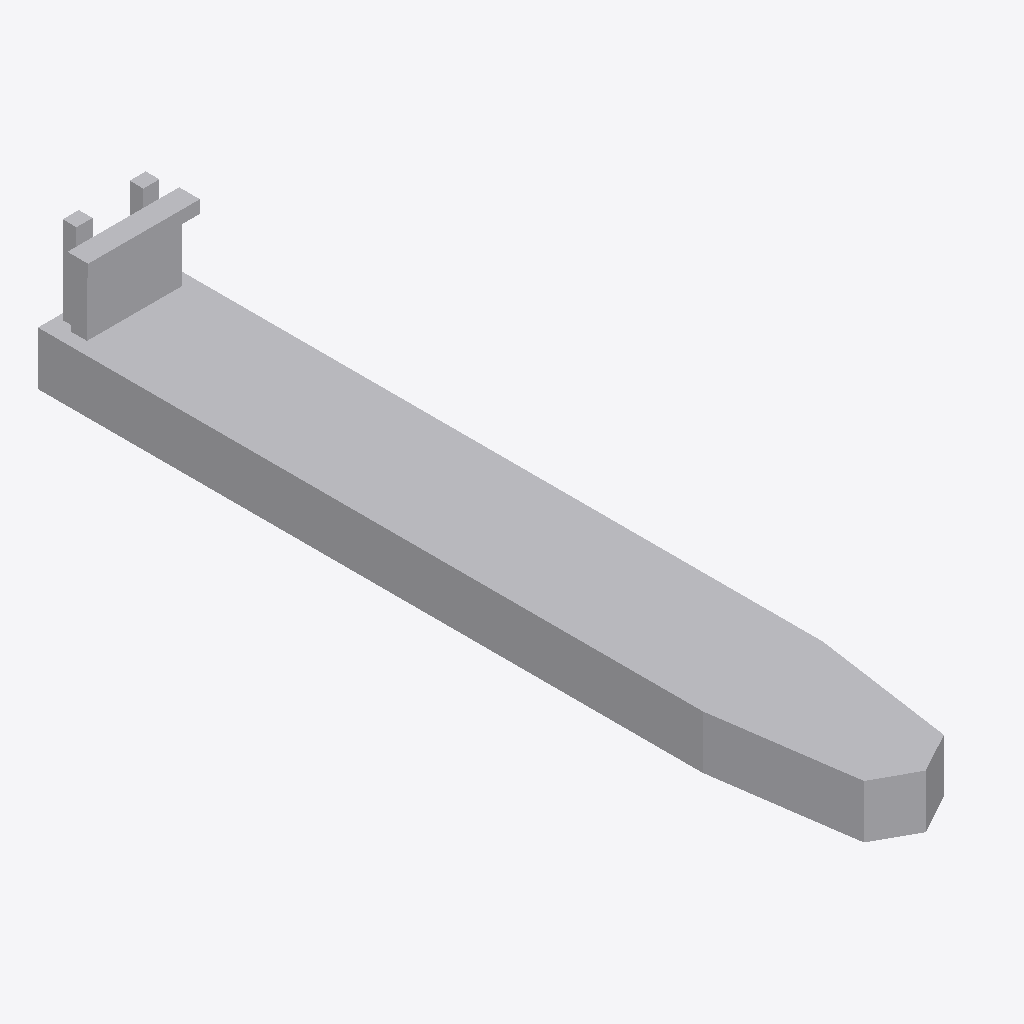
Isometric view of an IFC building model (IFC-SPF (STEP), schema IFC2X3, length unit metre), seen from the south-west, elements coloured by IFC class: 1 other element (light grey).
Extent 40.0 m × 274.8 m × 46.7 m (x, y, z). Elements (1): 1 IfcBuildingElementPart.

HEADER;
FILE_DESCRIPTION(('IFC 2x3 Building Model'),'2;1');
FILE_NAME('','',(''),(''),'','','');
FILE_SCHEMA(('IFC2X3'));
ENDSEC;
DATA;
#278=IFCPROJECT('3628IIXHvBHQOxTvCDs1KR',$,'APBCN-LOG-TRA-BarcoCargaPasaje_GraneleroLiquidos_Petrolero_LOD1',$,$,$,$,(#18,#279),#280);
#1=IFCSITE('0_nWoLEu5FPRuDm6uQyMTM',$,'APBCN-LOG-TRA-BarcoCargaPasaje_GraneleroLiquidos_Petrolero_LOD1',$,'',#8,$,$,.ELEMENT.,$,$,$,$,$);
#13=IFCBUILDINGELEMENTPART('1F_Zq7cMbD3vd7noasuEwb',$,'APBCN-LOG-TRA-BarcoCargaPasaje_GraneleroLiquidos_Petrolero_LOD1',$,'',#14,#15,$);
ENDSEC;
